Labelled photos from "densenet_nocrop", an image-classification folder in Marsh16/MangoLeafDisease_Model_Thesis. The possible labels are: anthracnose, bacterial canker, cutting weevil, die back, gall midge, healthy, powdery mildew, sooty mould.

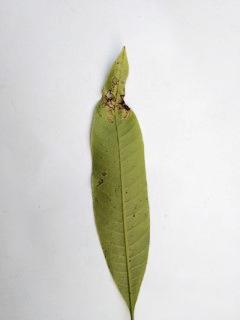
Label: anthracnose

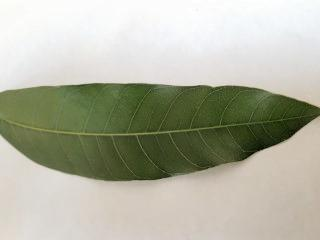
Label: healthy

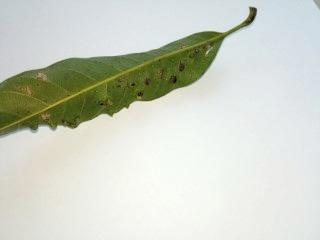
Label: gall midge

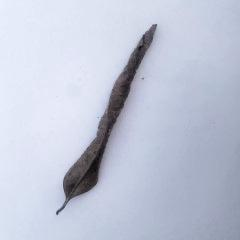
Label: die back

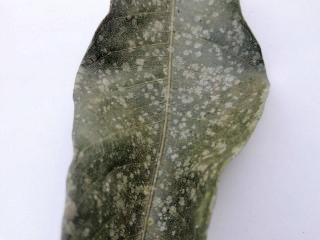
Label: powdery mildew

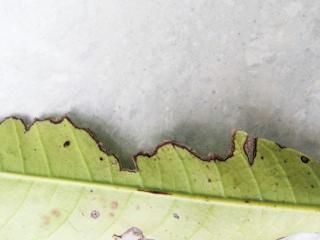
Label: bacterial canker
